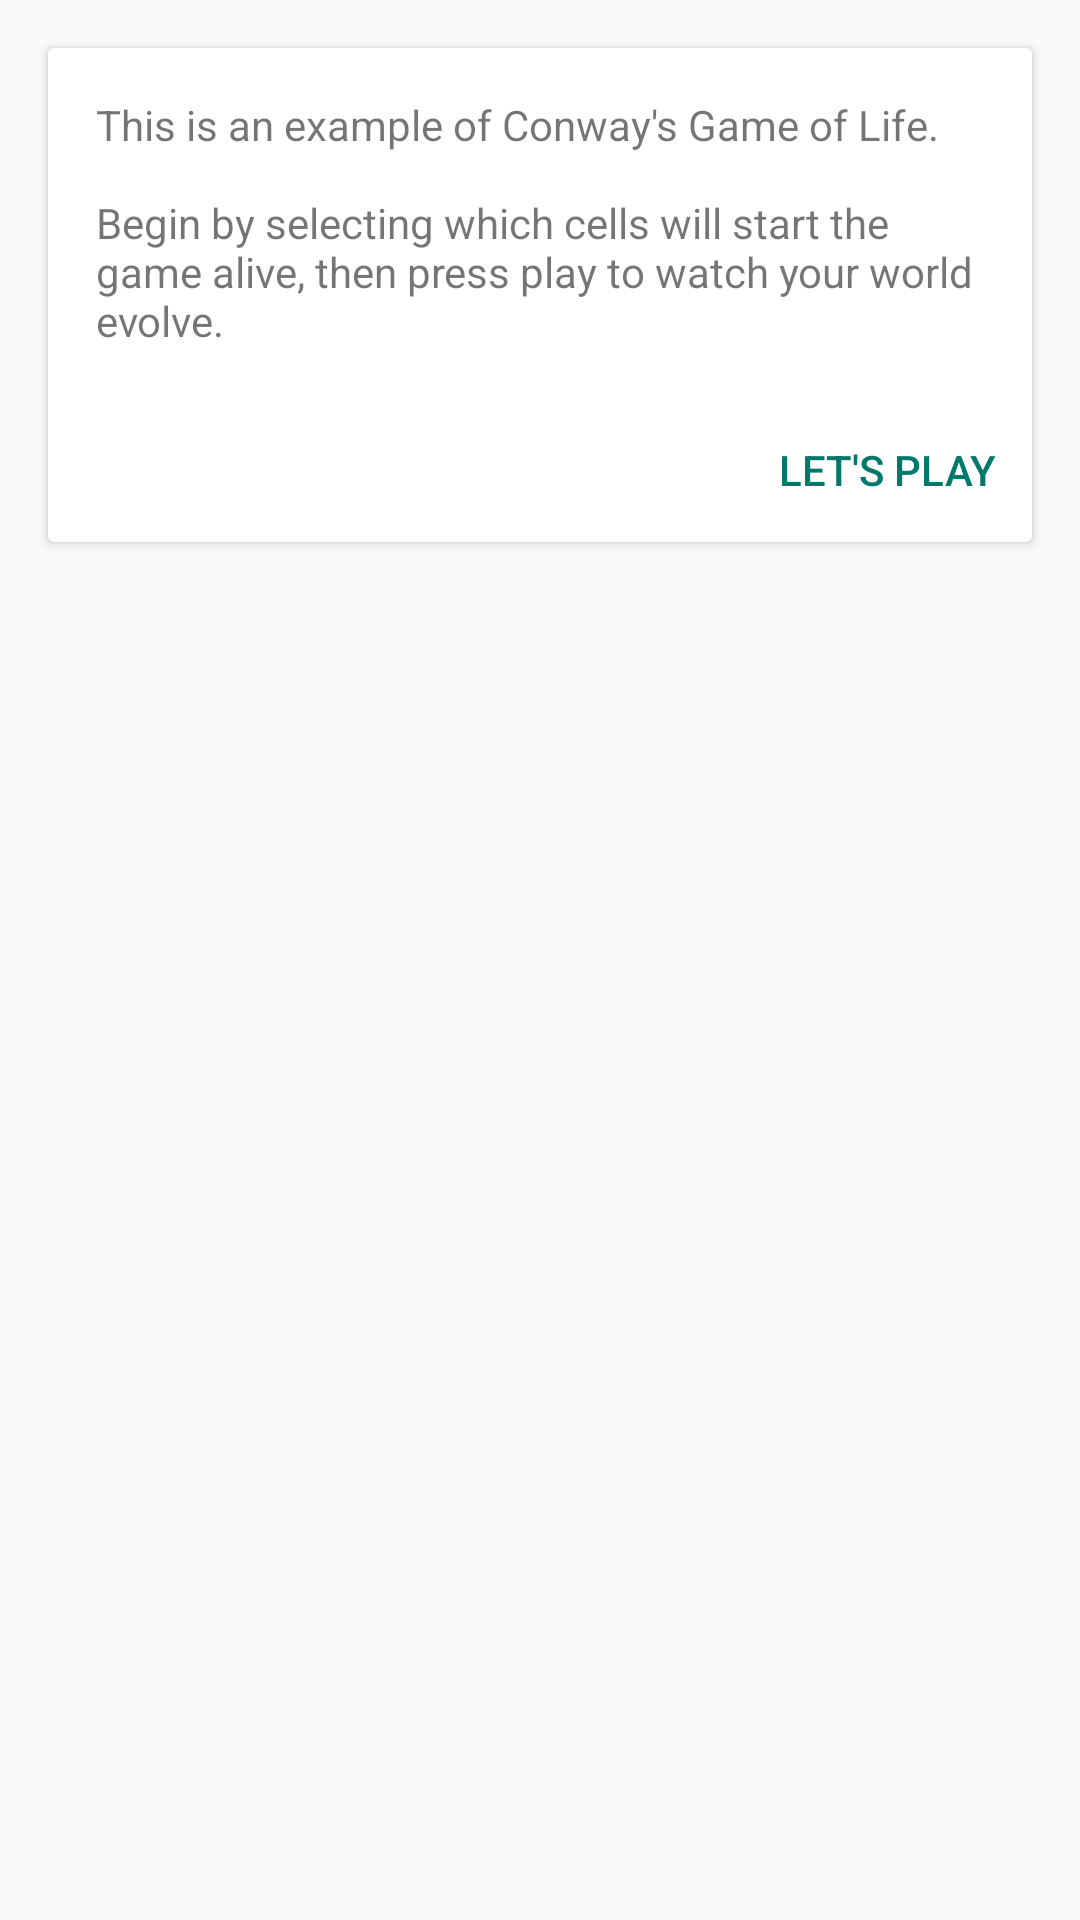

Android layout source for this screen:
<!-- AndroidManifest.xml: application theme AppTheme -->
<!-- res/layout/fragment_intro.xml -->
<RelativeLayout xmlns:android="http://schemas.android.com/apk/res/android"
        xmlns:app="http://schemas.android.com/apk/res-auto"
        xmlns:tools="http://schemas.android.com/tools"
        android:layout_width="match_parent"
        android:layout_height="match_parent"
        android:layout_marginTop="40dp">
        <android.support.v7.widget.CardView
            android:id="@+id/intro_card_view"
            android:layout_width="wrap_content"
            android:layout_height="wrap_content"
            android:layout_centerHorizontal="true"
            android:layout_margin="@dimen/activity_horizontal_margin"
            android:transitionName="@string/card_view_transition_name"
            app:cardElevation="@dimen/card_elevation">

            <RelativeLayout
                android:layout_width="match_parent"
                android:layout_height="wrap_content">

                <android.support.v7.widget.AppCompatTextView
                    android:id="@+id/intro_text_view"
                    android:layout_width="wrap_content"
                    android:layout_height="wrap_content"
                    android:maxEms="25"
                    android:paddingLeft="@dimen/activity_horizontal_margin"
                    android:paddingRight="@dimen/activity_horizontal_margin"
                    android:paddingTop="@dimen/activity_horizontal_margin"

                    android:text="@string/introduction_text" />
                <Button
                    android:id="@+id/lets_play_button"
                    android:layout_width="wrap_content"
                    android:layout_height="wrap_content"
                    android:layout_below="@id/intro_text_view"
                    android:layout_alignRight="@id/intro_text_view"
                    android:textColor="@color/colorPrimaryDark"
                    style="?android:attr/borderlessButtonStyle"
                    android:text="@string/lets_play_button_text" />
            </RelativeLayout>
        </android.support.v7.widget.CardView>
    </RelativeLayout>
<!-- resources referenced by this layout -->
<resources>
  <color name="colorPrimaryDark">#00796B</color>
  <dimen name="activity_horizontal_margin">16dp</dimen>
  <dimen name="card_elevation">2dp</dimen>
  <string name="card_view_transition_name">transition_card_view</string>
  <string name="introduction_text">This is an example of Conway\'s Game of Life.
          \n
          \nBegin by selecting which cells will start the game alive, then press play to watch your world evolve.
          \n
      </string>
  <string name="lets_play_button_text">Let\'s Play</string>
  <style name="AppTheme" parent="Theme.AppCompat.Light.NoActionBar">
          
          <item name="colorPrimary">@color/colorPrimary</item>
          <item name="colorPrimaryDark">@color/colorPrimaryDark</item>
          <item name="colorAccent">@color/colorAccent</item>
          <item name="android:windowContentTransitions">true</item>
          <item name="android:windowTranslucentStatus">true</item>
      </style>
  <color name="colorPrimary">#009688</color>
  <color name="colorAccent">#E040FB</color>
</resources>
